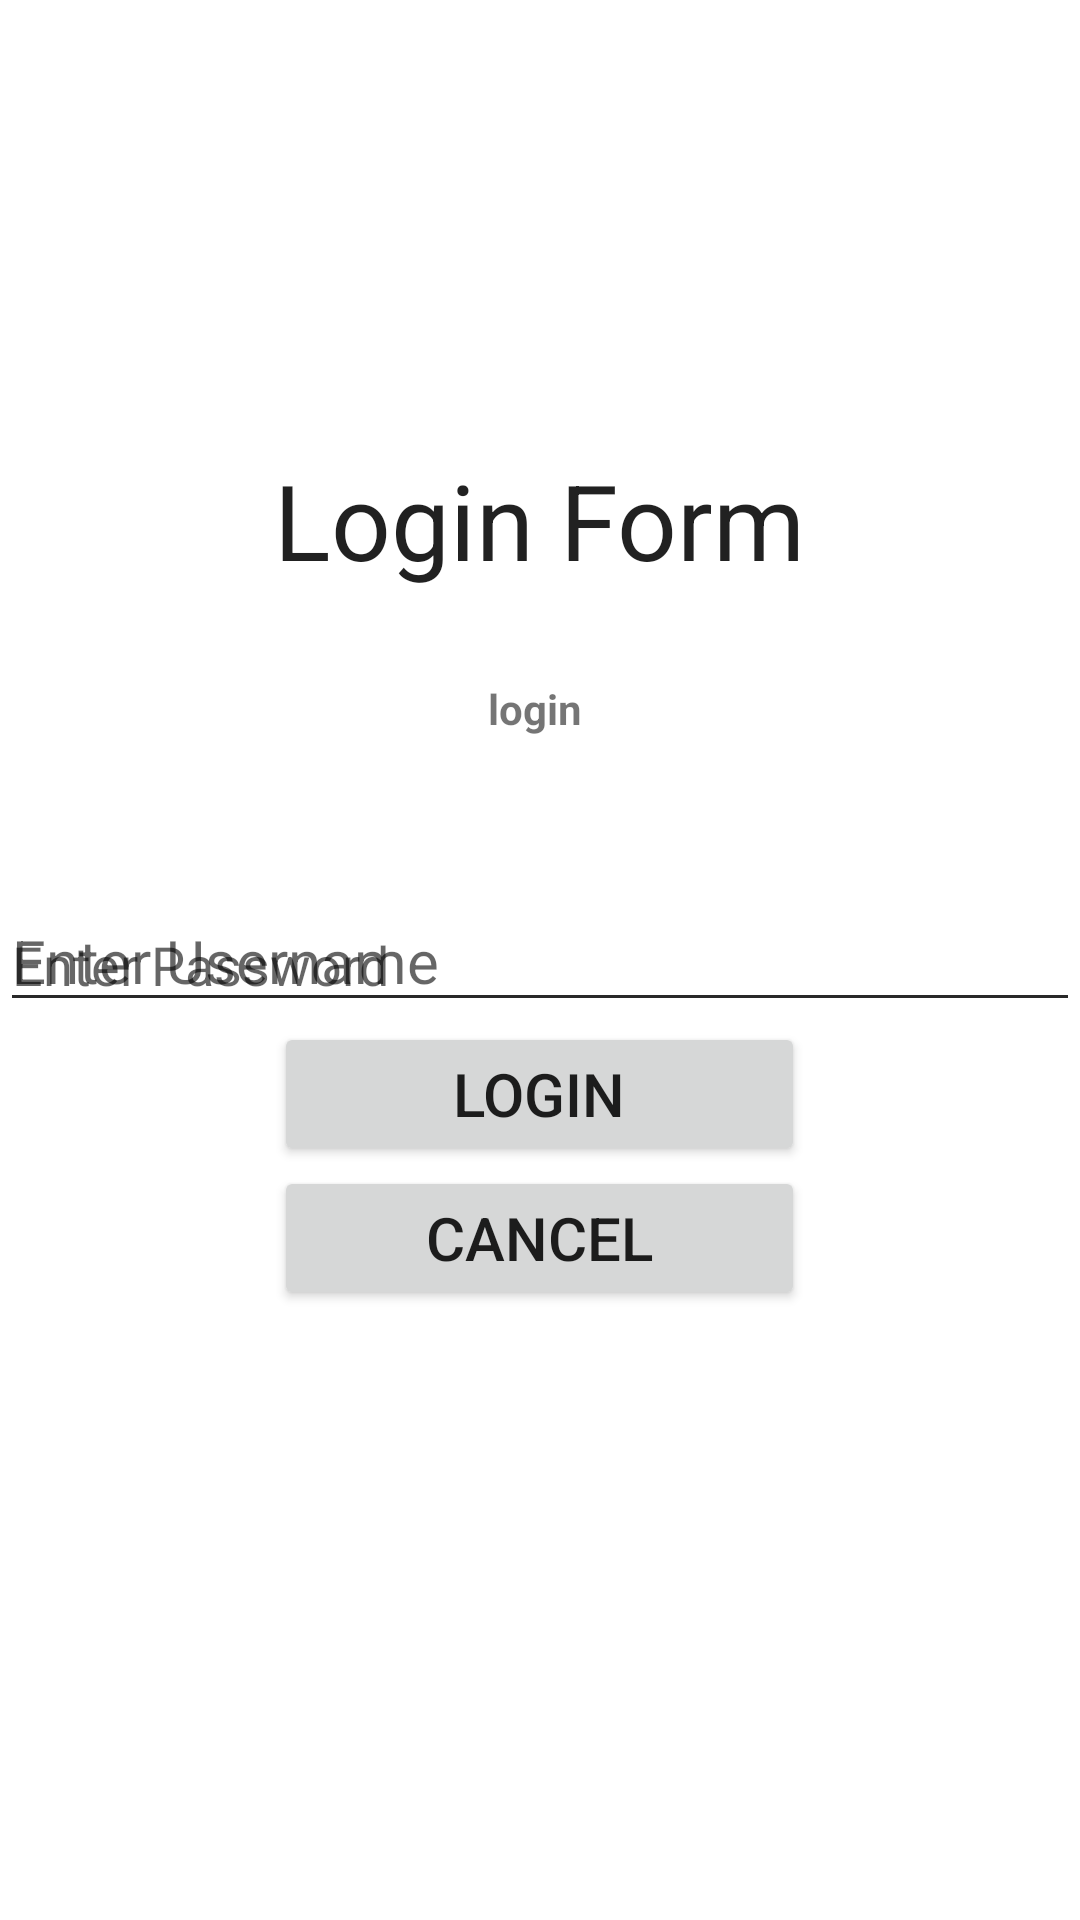

This screen was rendered from an Android layout file. Write that file and the resources it references.
<!-- AndroidManifest.xml: application theme Theme.TambalOnline -->
<!-- res/layout/activity_main3.xml -->
<?xml version="1.0" encoding="utf-8"?>
<RelativeLayout
    xmlns:android="http://schemas.android.com/apk/res/android"
    xmlns:tools="http://schemas.android.com/tools"
    android:layout_width="match_parent"
    android:layout_height="match_parent">

    <TextView

        android:layout_width="wrap_content"
        android:layout_height="wrap_content"
        android:textAppearance="?android:attr/textAppearanceLarge"
        android:layout_marginTop="150dp"
        android:text="Login Form"
        android:textSize="35dp"
        android:id="@+id/textView"
        android:layout_alignParentTop="true"
        android:layout_centerHorizontal="true" />



    <TextView
        android:layout_width="wrap_content"
        android:layout_height="wrap_content"
        android:layout_marginTop="30dp"
        android:textStyle="bold"
        android:text="login "
        android:id="@+id/textView2"
        android:layout_below="@+id/textView"
        android:layout_centerHorizontal="true" />

    <EditText

        android:id="@+id/editUser"
        android:layout_width="wrap_content"
        android:layout_height="wrap_content"
        android:layout_below="@+id/textView"
        android:layout_alignParentStart="true"
        android:layout_alignParentLeft="true"
        android:layout_alignParentEnd="true"
        android:layout_alignParentRight="true"
        android:layout_marginTop="100dp"
        android:hint="Enter Username"
        android:textSize="20dp" />


    <EditText

        android:layout_width="wrap_content"
        android:layout_height="wrap_content"
        android:textSize="18dp"
        android:id="@+id/editPass"
        android:inputType="textPassword"
        android:layout_centerVertical="true"
        android:layout_alignParentLeft="true"
        android:layout_alignParentStart="true"
        android:layout_alignRight="@+id/editUser"
        android:layout_alignEnd="@+id/editUser"
        android:hint="Enter Password"/>

    <Button

        android:layout_width="wrap_content"
        android:layout_height="wrap_content"
        android:textSize="20dp"
        android:text="Login"
        android:id="@+id/btnLogin"
        android:layout_below="@+id/editPass"
        android:onClick="login"
        android:layout_alignLeft="@+id/textView"
        android:layout_alignStart="@+id/textView"
        android:layout_alignRight="@+id/textView"
        android:layout_alignEnd="@+id/textView" />

    <Button
        android:layout_width="wrap_content"
        android:layout_height="wrap_content"
        android:textSize="20dp"
        android:text="Cancel"
        android:id="@+id/btnCancel"
        android:layout_below="@+id/btnLogin"
        android:layout_alignRight="@+id/btnLogin"
        android:layout_alignEnd="@+id/btnLogin"
        android:layout_alignLeft="@+id/btnLogin"
        android:layout_alignStart="@+id/btnLogin" />


</RelativeLayout>
<!-- resources referenced by this layout -->
<resources>
  <style name="Theme.TambalOnline" parent="Theme.MaterialComponents.DayNight.DarkActionBar">
          
          <item name="colorPrimary">@color/purple_500</item>
          <item name="colorPrimaryVariant">@color/purple_700</item>
          <item name="colorOnPrimary">@color/white</item>
          
          <item name="colorSecondary">@color/teal_200</item>
          <item name="colorSecondaryVariant">@color/teal_700</item>
          <item name="colorOnSecondary">@color/black</item>
          
          <item name="android:statusBarColor">?attr/colorPrimaryVariant</item>
          
      </style>
  <!-- not gathered from this repository: default colours our renderer supplied (Android Studio template values) -->
  <color name="purple_500">#FF6200EE</color>
  <color name="purple_700">#FF3700B3</color>
  <color name="teal_200">#FF03DAC5</color>
  <color name="teal_700">#FF018786</color>
  <color name="black">#FF000000</color>
  <color name="white">#FFFFFFFF</color>
</resources>
